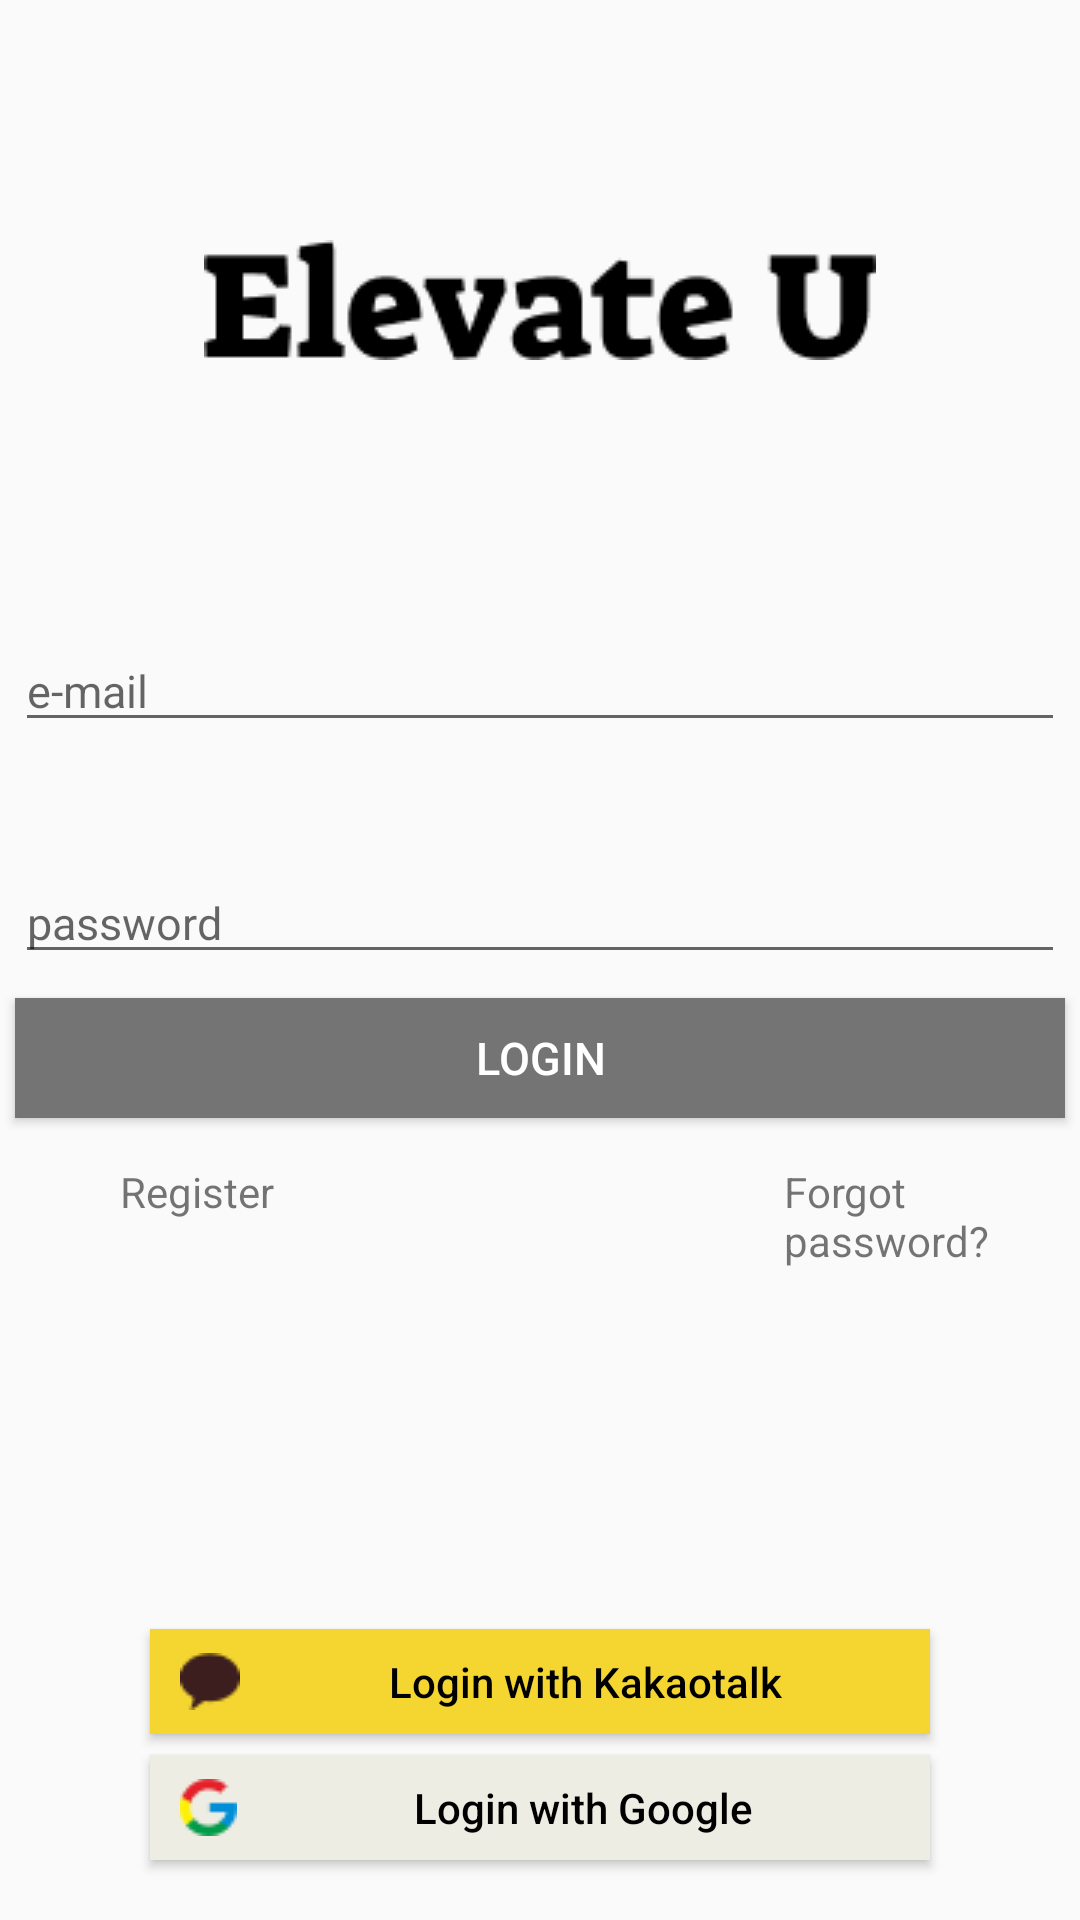

Here is an Android app screen rendered from its layout file. Give the layout XML and the strings, colors and styles it references.
<!-- AndroidManifest.xml: application theme Theme.TestTP -->
<!-- res/layout/activity_main.xml -->
<?xml version="1.0" encoding="utf-8"?>
<LinearLayout
    xmlns:android="http://schemas.android.com/apk/res/android"
    android:layout_width="match_parent"
    android:layout_height="match_parent"
    android:orientation="vertical">

    <ImageView
        android:layout_width="wrap_content"
        android:layout_height="wrap_content"
        android:src="@drawable/logo"
        android:layout_gravity="center"
        android:layout_marginTop="80dp" />
    <LinearLayout
        android:layout_width="match_parent"
        android:layout_height="600dp"
        android:orientation="vertical">

        <EditText
            android:id="@+id/emailInput"
            android:layout_width="350dp"
            android:layout_height="wrap_content"
            android:hint="e-mail"
            android:textSize="15dp"
            android:layout_marginTop="90dp"
            android:layout_gravity="center"/>

        <EditText
            android:id="@+id/pwdInput"
            android:layout_width="350dp"
            android:layout_height="wrap_content"
            android:hint="password"
            android:textSize="15sp"
            android:layout_marginTop="40dp"
            android:layout_gravity="center"
            android:inputType="textPassword"/>

        <Button
            android:id="@+id/loginBtn"
            android:layout_width="350dp"
            android:layout_height="40dp"
            android:text="LOGIN"
            android:textSize="15dp"
            android:textColor="#FFFFFF"
            android:background="#747474"
            android:layout_marginTop="8dp"
            android:layout_gravity="center"/>

        <LinearLayout
            android:layout_marginTop="15dp"
            android:layout_width="match_parent"
            android:layout_height="wrap_content"
            android:orientation="horizontal">

            <TextView
                android:id="@+id/registerBtn"
                android:layout_width="wrap_content"
                android:layout_height="wrap_content"
                android:text="Register"
                android:layout_marginLeft="40dp"/>

            <TextView
                android:id="@+id/forgotPwdBtn"
                android:layout_width="wrap_content"
                android:layout_height="wrap_content"
                android:text="Forgot password?"
                android:layout_marginLeft="170dp"/>
        </LinearLayout>

        <Button
            android:id="@+id/kakaoBtn"
            android:layout_width="260dp"
            android:layout_height="35dp"
            android:layout_gravity="center"
            android:text="Login with Kakaotalk"
            android:textColor="#000000"
            android:background="#F5D631"
            android:layout_marginTop="120dp"
            android:textAllCaps="false"
            android:drawableLeft="@drawable/kakaotalk_img"
            android:paddingLeft="10dp"/>

        <Button
            android:id="@+id/googleBtn"
            android:layout_width="260dp"
            android:layout_height="35dp"
            android:layout_gravity="center"
            android:text="Login with Google"
            android:textColor="#000000"
            android:background="#EEEDE3"
            android:layout_marginTop="7dp"
            android:textAllCaps="false"
            android:drawableLeft="@drawable/google_img"
            android:paddingLeft="10dp"/>
    </LinearLayout>
</LinearLayout>
<!-- resources referenced by this layout -->
<resources>
  <!-- drawable google_img: png bitmap (drawable, 914 bytes) -->
  <!-- drawable kakaotalk_img: png bitmap (drawable, 608 bytes) -->
  <!-- drawable logo: png bitmap (drawable, 2319 bytes) -->
  <style name="Theme.TestTP" parent="Base.Theme.TestTP" />
  <style name="Base.Theme.TestTP" parent="Theme.AppCompat.DayNight.NoActionBar">
          
          
      </style>
</resources>
